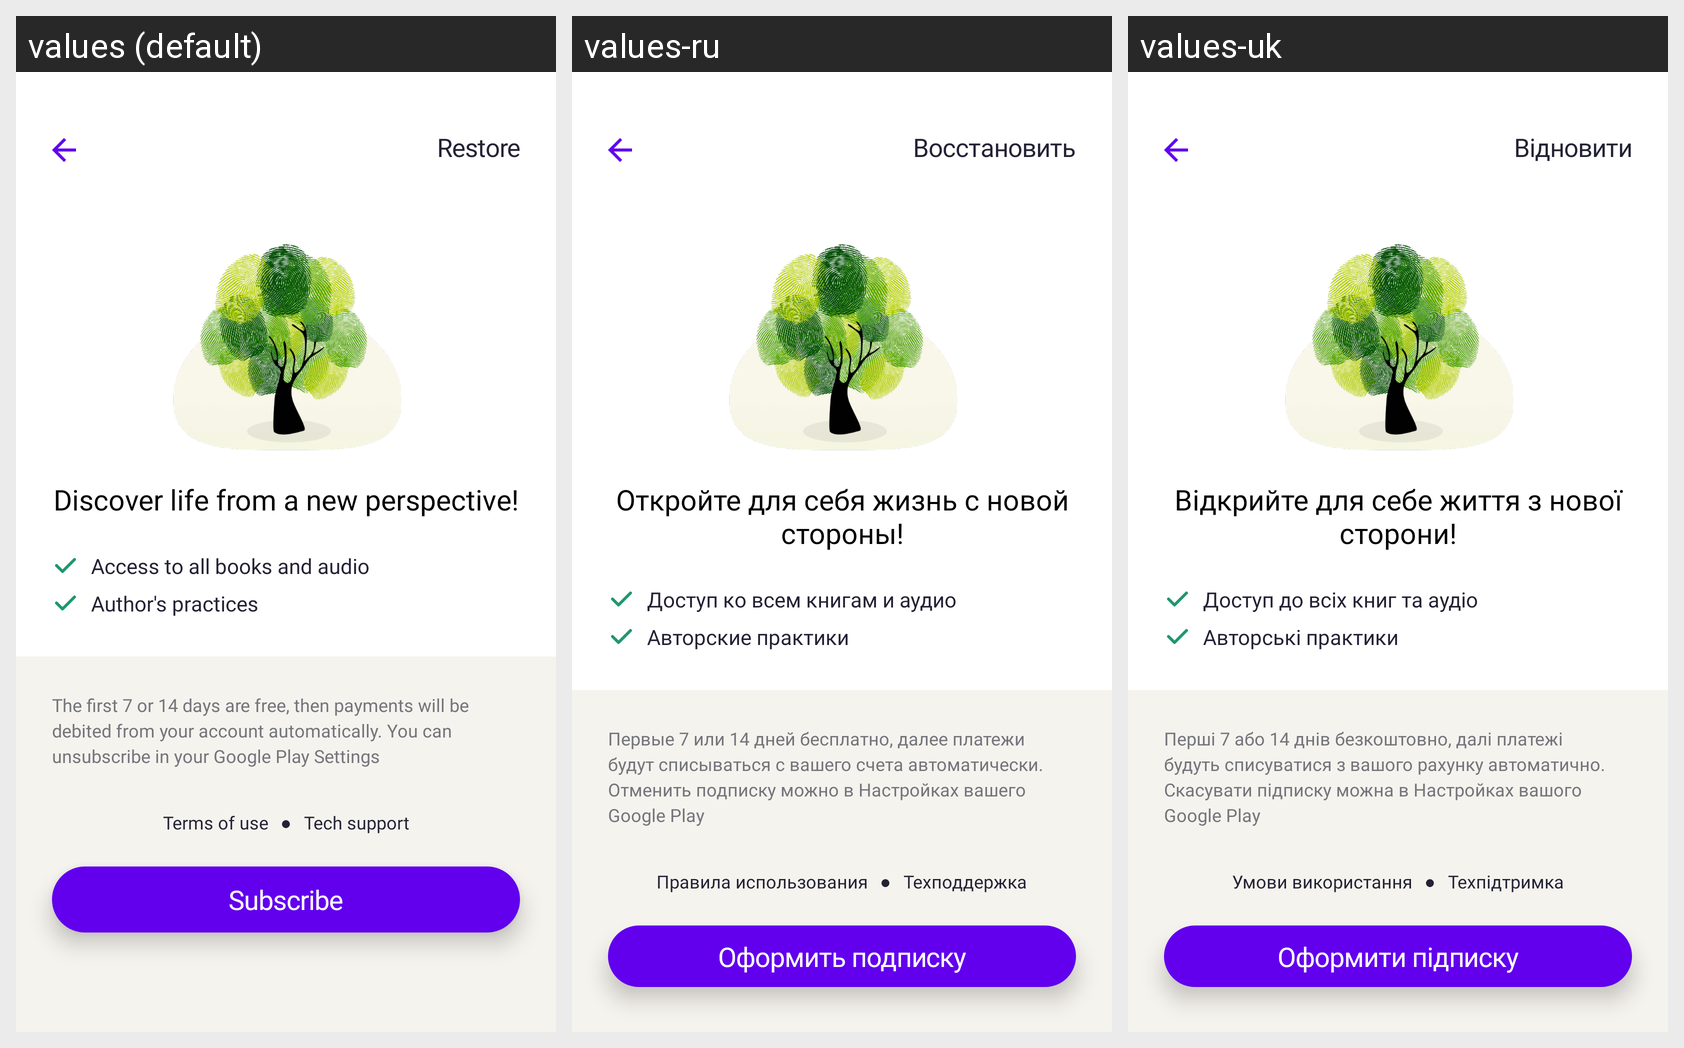

Locale-by-locale string values for the Android screen shown in this grid:
Android screen res/layout/fragment_subscription.xml rendered under 3 locales, left to right: values (default), values-ru, values-uk. Device: Nexus 5 (rendered at 1080×1920; each locale shown at half size, 540×960, under a caption strip naming it); theme Theme.MaterialComponents.Light.NoActionBar.
Strings drawn on this screen, with the default value and each locale's value (text and hints the layout hard-codes, and strings that could not be matched under every locale, appear in the picture but are not listed):

start_screen_subscription_restore
  values: Restore
  values-ru: Восстановить
  values-uk: Відновити

start_screen_subscription_discover_losung
  values: Discover life from a new perspective!
  values-ru: Откройте для себя жизнь с новой стороны!
  values-uk: Відкрийте для себе життя з нової сторони!

start_screen_subscription_access_all_books
  values: Access to all books and audio
  values-ru: Доступ ко всем книгам и аудио
  values-uk: Доступ до всіх книг та аудіо

start_screen_subscription_authors_practics
  values: Author's practices
  values-ru: Авторские практики
  values-uk: Авторські практики

start_screen_subscription_conditions
  values: The first 7 or 14 days are free, then payments will be debited from your account automatically. You can unsubscribe in your Google Play Settings
  values-ru: Первые 7 или 14 дней бесплатно, далее платежи будут списываться с вашего счета автоматически. Отменить подписку можно в Настройках вашего Google Play
  values-uk: Перші 7 або 14 днів безкоштовно, далі платежі будуть списуватися з вашого рахунку автоматично. Скасувати підписку можна в Настройках вашого Google Play

start_screen_subscription_terms_of_use
  values: Terms of use
  values-ru: Правила использования
  values-uk: Умови використання

start_screen_subscription_support
  values: Tech support
  values-ru: Техподдержка
  values-uk: Техпідтримка

start_screen_subscription_subscribe
  values: Subscribe
  values-ru: Оформить подписку
  values-uk: Оформити підписку
